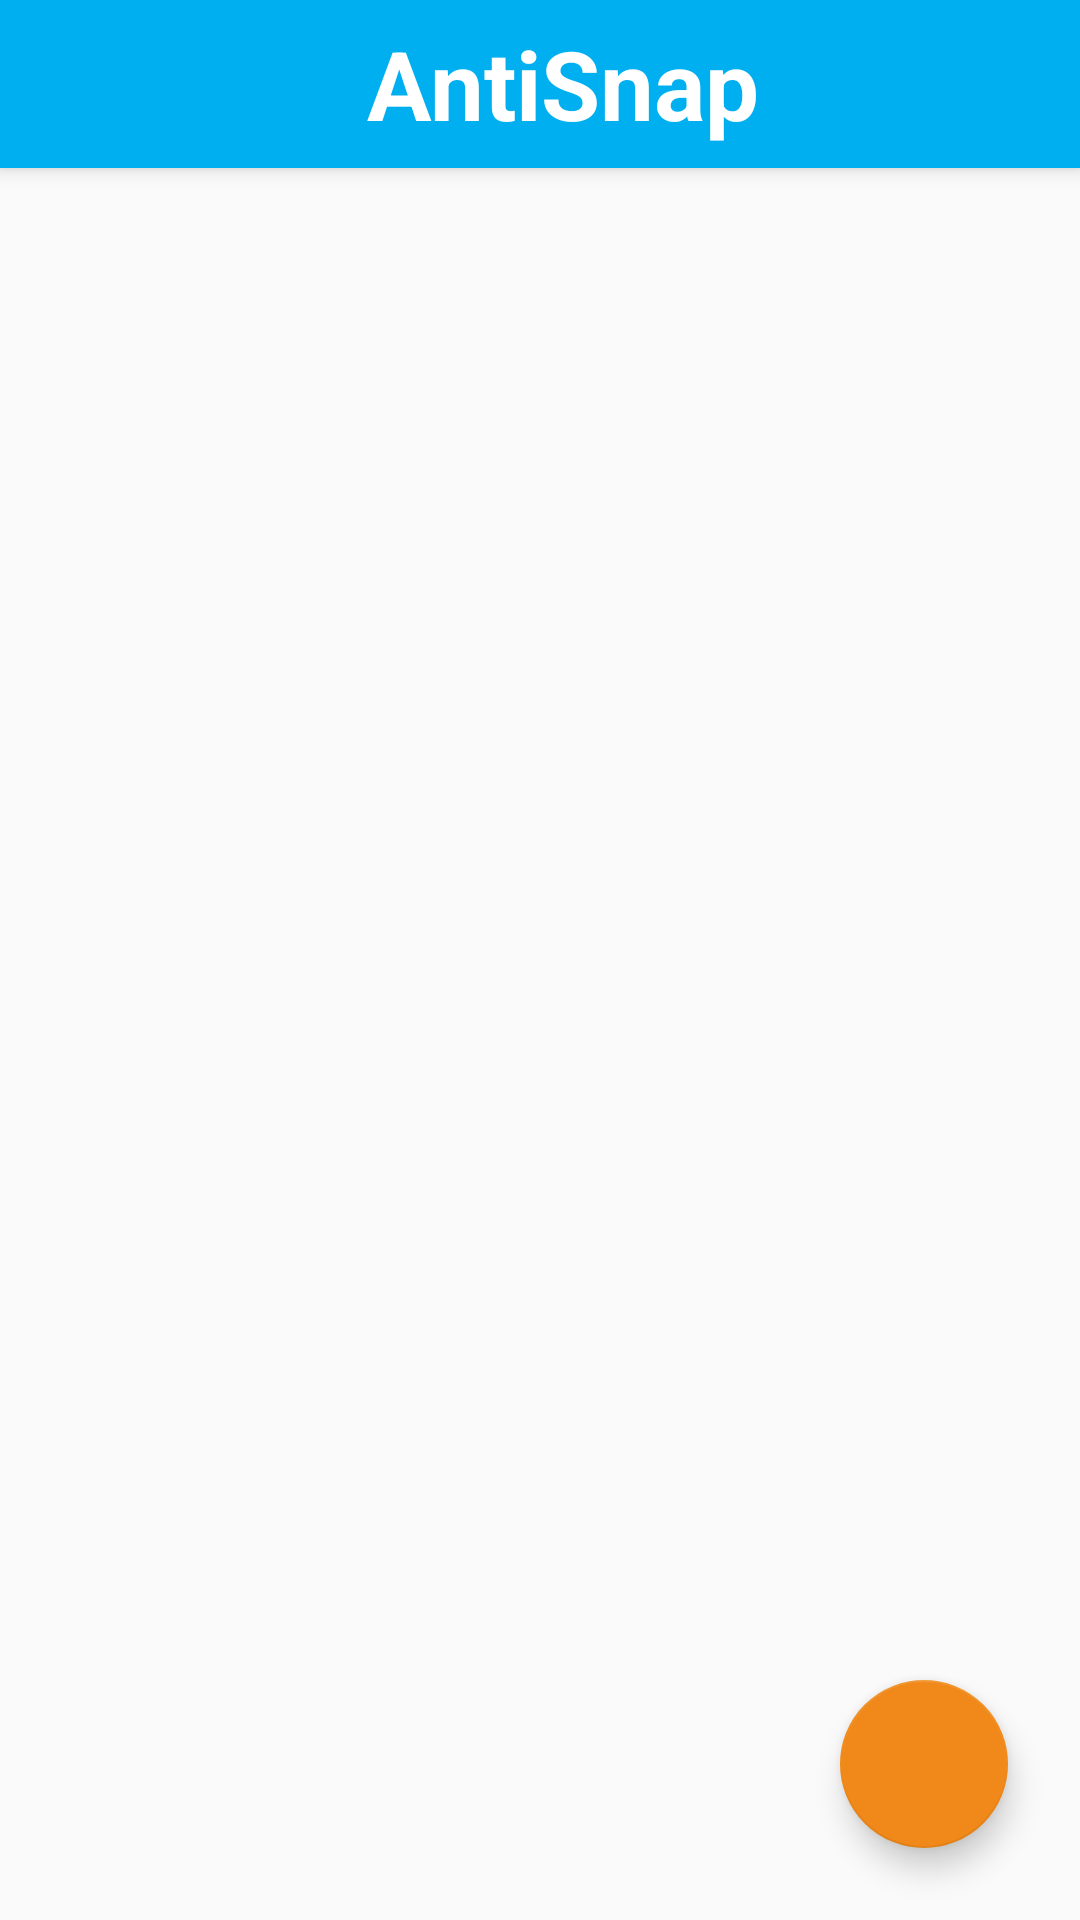

Reconstruct the res/layout file that produces this screen, plus the resources it refers to.
<!-- AndroidManifest.xml: application theme AppTheme -->
<!-- res/layout/app_bar_main.xml -->
<?xml version="1.0" encoding="utf-8"?>
<android.support.design.widget.CoordinatorLayout
    xmlns:android="http://schemas.android.com/apk/res/android"
    xmlns:app="http://schemas.android.com/apk/res-auto"
    xmlns:tools="http://schemas.android.com/tools"
    android:layout_width="match_parent"
    android:layout_height="match_parent"
    android:fitsSystemWindows="true"
    tools:context="com.financialwhirlpool.antisnap.MainActivity">

    <android.support.design.widget.AppBarLayout
        android:layout_height="wrap_content"
        android:layout_width="match_parent"
        android:theme="@style/AppTheme.AppBarOverlay">

        <android.support.v7.widget.Toolbar
            android:id="@+id/toolbar"
            android:layout_width="match_parent"
            android:layout_height="?attr/actionBarSize"
            android:background="?attr/colorPrimary"
            app:popupTheme="@style/AppTheme.PopupOverlay" >
            <RelativeLayout
                android:layout_width="match_parent"
                android:layout_height="wrap_content" >

                <TextView
                    android:id="@+id/toolbar_title"
                    android:layout_width="wrap_content"
                    android:layout_height="wrap_content"
                    android:layout_centerHorizontal="true"
                    android:layout_centerVertical="true"
                    android:text="@string/app_name"
                    android:textSize="32sp"
                    android:textColor="#ffffff"
                    android:textStyle="bold" />
            </RelativeLayout>
        </android.support.v7.widget.Toolbar>

    </android.support.design.widget.AppBarLayout>

    <include layout="@layout/content_main"/>

    <android.support.design.widget.FloatingActionButton
        android:id="@+id/fab"
        android:layout_width="wrap_content"
        android:layout_height="wrap_content"
        android:layout_gravity="bottom|end"
        android:layout_margin="@dimen/fab_margin"
        android:src="@drawable/camera" />
    <ImageView
        android:layout_width="match_parent"
        android:layout_height="match_parent"
        android:visibility="invisible"
        android:id="@+id/blackscreen"
        android:background="@color/blackScreen"
        />
    <ImageView
        android:layout_width="match_parent"
        android:layout_height="match_parent"
        android:visibility="invisible"
        android:id="@+id/fullscreen"
        />

</android.support.design.widget.CoordinatorLayout>
<!-- res/layout/content_main.xml (included above) -->
<?xml version="1.0" encoding="utf-8"?>
<RelativeLayout
    xmlns:android="http://schemas.android.com/apk/res/android"
    xmlns:tools="http://schemas.android.com/tools"
    xmlns:app="http://schemas.android.com/apk/res-auto"
    android:layout_width="match_parent"
    android:layout_height="match_parent"
    android:paddingLeft="@dimen/activity_horizontal_margin"
    android:paddingRight="@dimen/activity_horizontal_margin"
    android:paddingTop="@dimen/activity_vertical_margin"
    android:paddingBottom="@dimen/activity_vertical_margin"
    app:layout_behavior="@string/appbar_scrolling_view_behavior"
    tools:showIn="@layout/app_bar_main"
    tools:context="com.financialwhirlpool.antisnap.MainActivity"
    android:id="@+id/mainFragment"
    >

</RelativeLayout>
<!-- resources referenced by this layout -->
<resources>
  <color name="blackScreen">#000000</color>
  <dimen name="activity_horizontal_margin">16dp</dimen>
  <dimen name="activity_vertical_margin">4dp</dimen>
  <dimen name="fab_margin">24dp</dimen>
  <string name="app_name">AntiSnap</string>
  <style name="AppTheme.AppBarOverlay" parent="ThemeOverlay.AppCompat.Dark.ActionBar" />
  <style name="AppTheme.PopupOverlay" parent="ThemeOverlay.AppCompat.Light" />
  <style name="AppTheme" parent="Theme.AppCompat.Light.DarkActionBar">
          
          <item name="colorPrimary">@color/colorPrimary</item>
          <item name="colorPrimaryDark">@color/colorPrimaryDark</item>
          <item name="colorAccent">@color/colorAccent</item>
          
          
      </style>
  <color name="colorPrimary">#00aff0</color>
  <color name="colorPrimaryDark">#303F9F</color>
  <color name="colorAccent">#F08919</color>
</resources>
